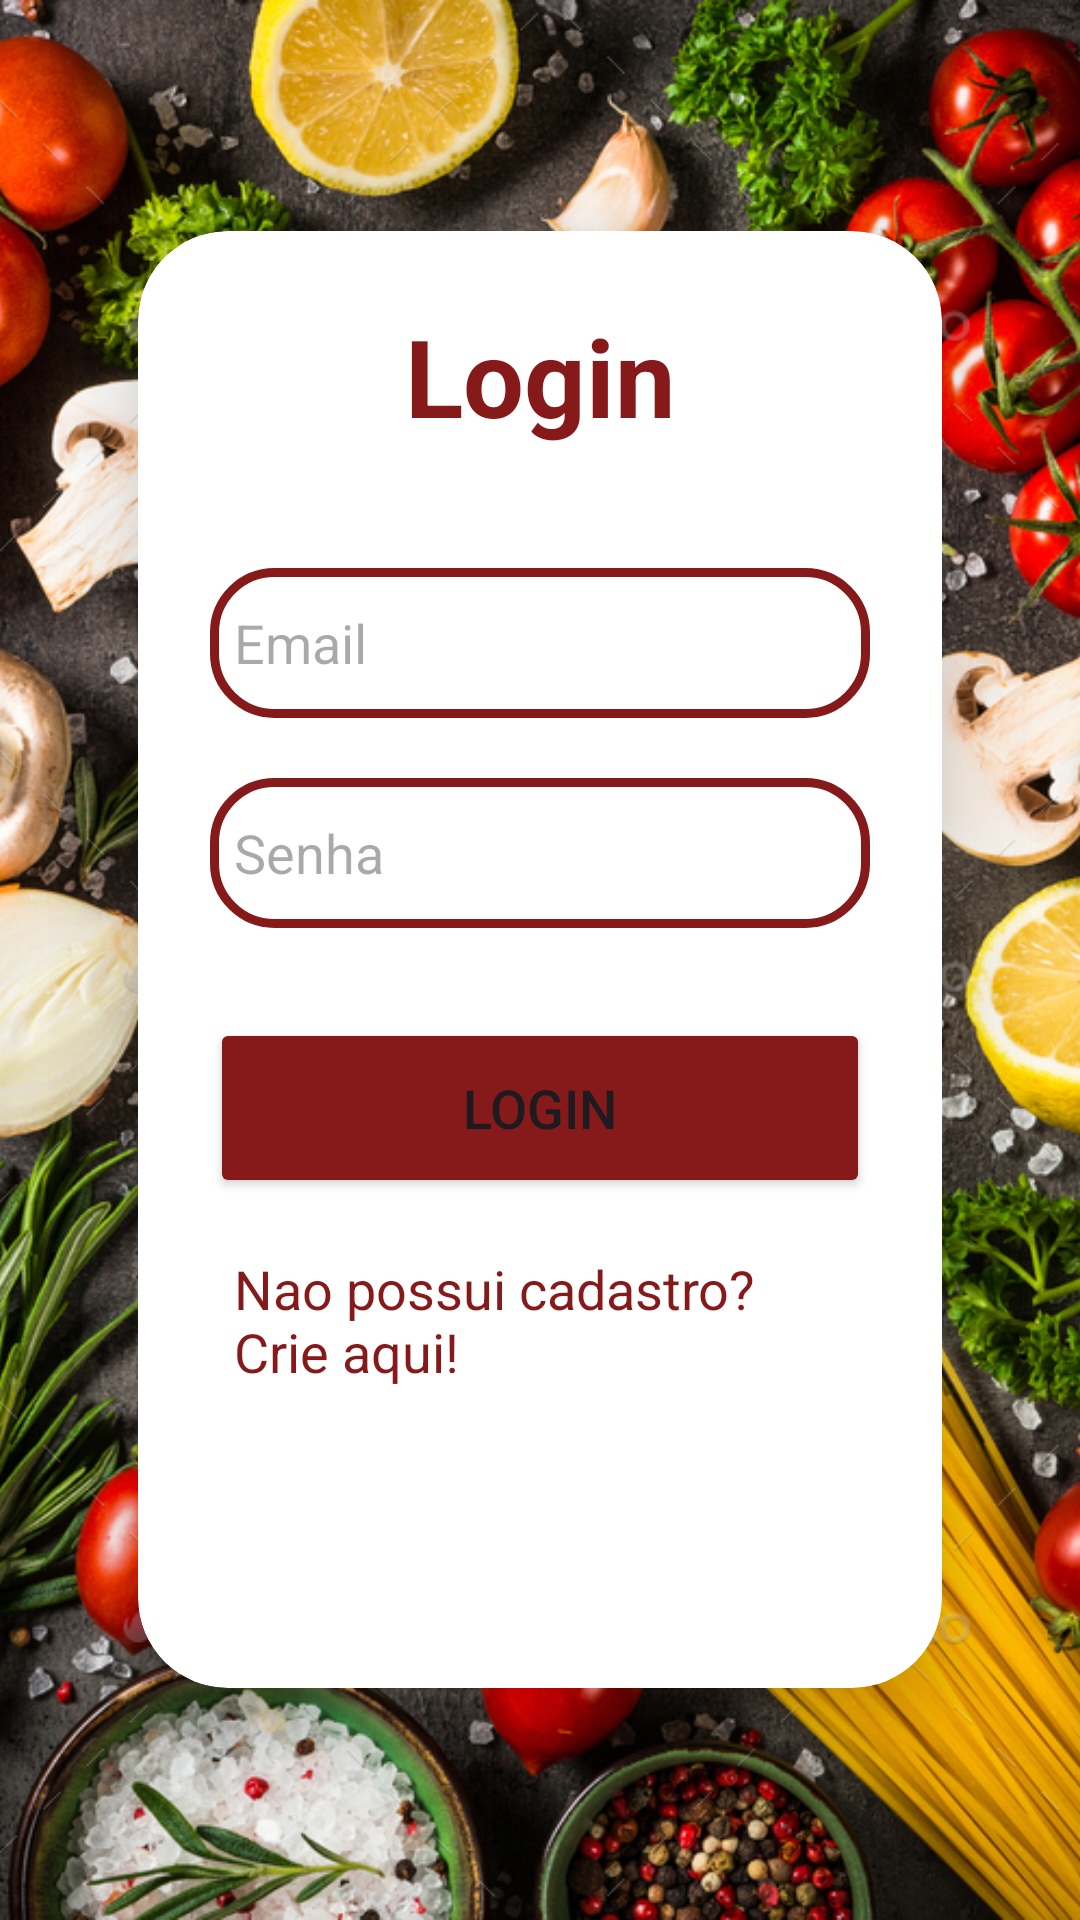

Layout XML and referenced resources for this Android screen:
<!-- AndroidManifest.xml: application theme Theme.Projeto02 -->
<!-- res/layout/activity_tela_login.xml -->
<?xml version="1.0" encoding="utf-8"?>
<FrameLayout
    xmlns:android="http://schemas.android.com/apk/res/android"
    xmlns:app="http://schemas.android.com/apk/res-auto"
    xmlns:tools="http://schemas.android.com/tools"
    android:layout_width="match_parent"
    android:layout_height="match_parent"
    tools:context=".TelaLogin">


    <ImageView
        android:id="@+id/backgroundImage"
        android:foreground="@drawable/fundo_design"
        android:layout_width="match_parent"
        android:layout_height="match_parent"
        android:src="@drawable/foood"
        android:scaleType="centerCrop" />

    <LinearLayout
        android:id="@+id/main"
        android:layout_width="match_parent"
        android:layout_height="match_parent"
        android:orientation="vertical"
        android:gravity="center"
        android:padding="16dp">

        <androidx.cardview.widget.CardView
            android:layout_width="match_parent"
            android:layout_height="wrap_content"
            android:layout_margin="30dp"
            app:cardCornerRadius="30dp"
            app:cardElevation="20dp"
            android:background="@color/red_dark">

            <LinearLayout
                android:layout_width="match_parent"
                android:layout_height="wrap_content"
                android:orientation="vertical"
                android:layout_gravity="center_horizontal"
                android:padding="24dp">

                <TextView
                    android:id="@+id/LoginText"
                    android:layout_width="match_parent"
                    android:layout_height="wrap_content"
                    android:text="Login"
                    android:textSize="36sp"
                    android:textAlignment="center"
                    android:textStyle="bold"
                    android:textColor="@color/red_dark" />

                <EditText
                    android:id="@+id/edit_email"
                    android:layout_width="match_parent"
                    android:layout_height="50dp"
                    android:background="@drawable/edit_text"
                    android:drawableLeft="@drawable/email"
                    android:drawablePadding="8dp"
                    android:hint="Email"
                    android:padding="8dp"
                    android:textColor="@color/black"
                    android:inputType="textEmailAddress"
                    android:textColorHighlight="@color/cardview_dark_background"
                    android:layout_marginTop="40dp" />

                <EditText
                    android:id="@+id/edit_senha"
                    android:layout_width="match_parent"
                    android:layout_height="50dp"
                    android:background="@drawable/edit_text"
                    android:drawableLeft="@drawable/cadeado"
                    android:drawablePadding="8dp"
                    android:hint="Senha"
                    android:padding="8dp"
                    android:textColor="@color/black"
                    android:inputType="numberPassword"
                    android:textColorHighlight="@color/cardview_dark_background"
                    android:layout_marginTop="20dp" />

                <Button
                    android:id="@+id/LoginButton"
                    android:layout_width="match_parent"
                    android:layout_height="60dp"
                    android:text="Login"
                    android:textSize="18sp"
                    android:layout_marginTop="30dp"
                    android:backgroundTint="@color/red_dark"
                    app:cornerRadius="20dp" />

                <TextView
                    android:id="@+id/Loginteext"
                    android:layout_width="wrap_content"
                    android:layout_height="wrap_content"
                    android:padding="8dp"
                    android:text="Nao possui cadastro? Crie aqui!"
                    android:textSize="18sp"
                    android:layout_gravity="center"
                    android:layout_marginTop="10dp"
                    android:textColor="@color/red_dark"
                    android:layout_marginBottom="20dp" />

                <ProgressBar
                    android:id="@+id/progressBar"
                    android:layout_width="match_parent"
                    android:layout_height="wrap_content"
                    android:visibility="invisible"
                    android:indeterminateTint="@color/red_dark" />

            </LinearLayout>

        </androidx.cardview.widget.CardView>

    </LinearLayout>
</FrameLayout>
<!-- resources referenced by this layout -->
<resources>
  <color name="black">#FF000000</color>
  <color name="red_dark">#861a1a</color>
  <!-- drawable edit_text (drawable) -->
  <?xml version="1.0" encoding="utf-8"?>
  <shape xmlns:android="http://schemas.android.com/apk/res/android"
      android:shape="rectangle">
  
      <stroke
          android:width="3dp"
          android:color="@color/red_dark"/>
      <corners
          android:radius="20dp"/>
  
  </shape>
  <!-- drawable foood: jpg bitmap (drawable, 862144 bytes) -->
  <!-- drawable fundo_design (drawable) -->
  <?xml version="1.0" encoding="utf-8"?>
  <shape xmlns:android="http://schemas.android.com/apk/res/android">
  
      <gradient
          android:angle="90"
          android:startColor="#aa000000"
          android:endColor="#aa000000"/>
          <corners
              android:radius="0dp"/>
  </shape>
  <style name="Theme.Projeto02" parent="Base.Theme.Projeto02" />
  <style name="Base.Theme.Projeto02" parent="Theme.Material3.DayNight.NoActionBar">
          
        <item name="android:statusBarColor">@color/red_dark</item>
      </style>
</resources>
